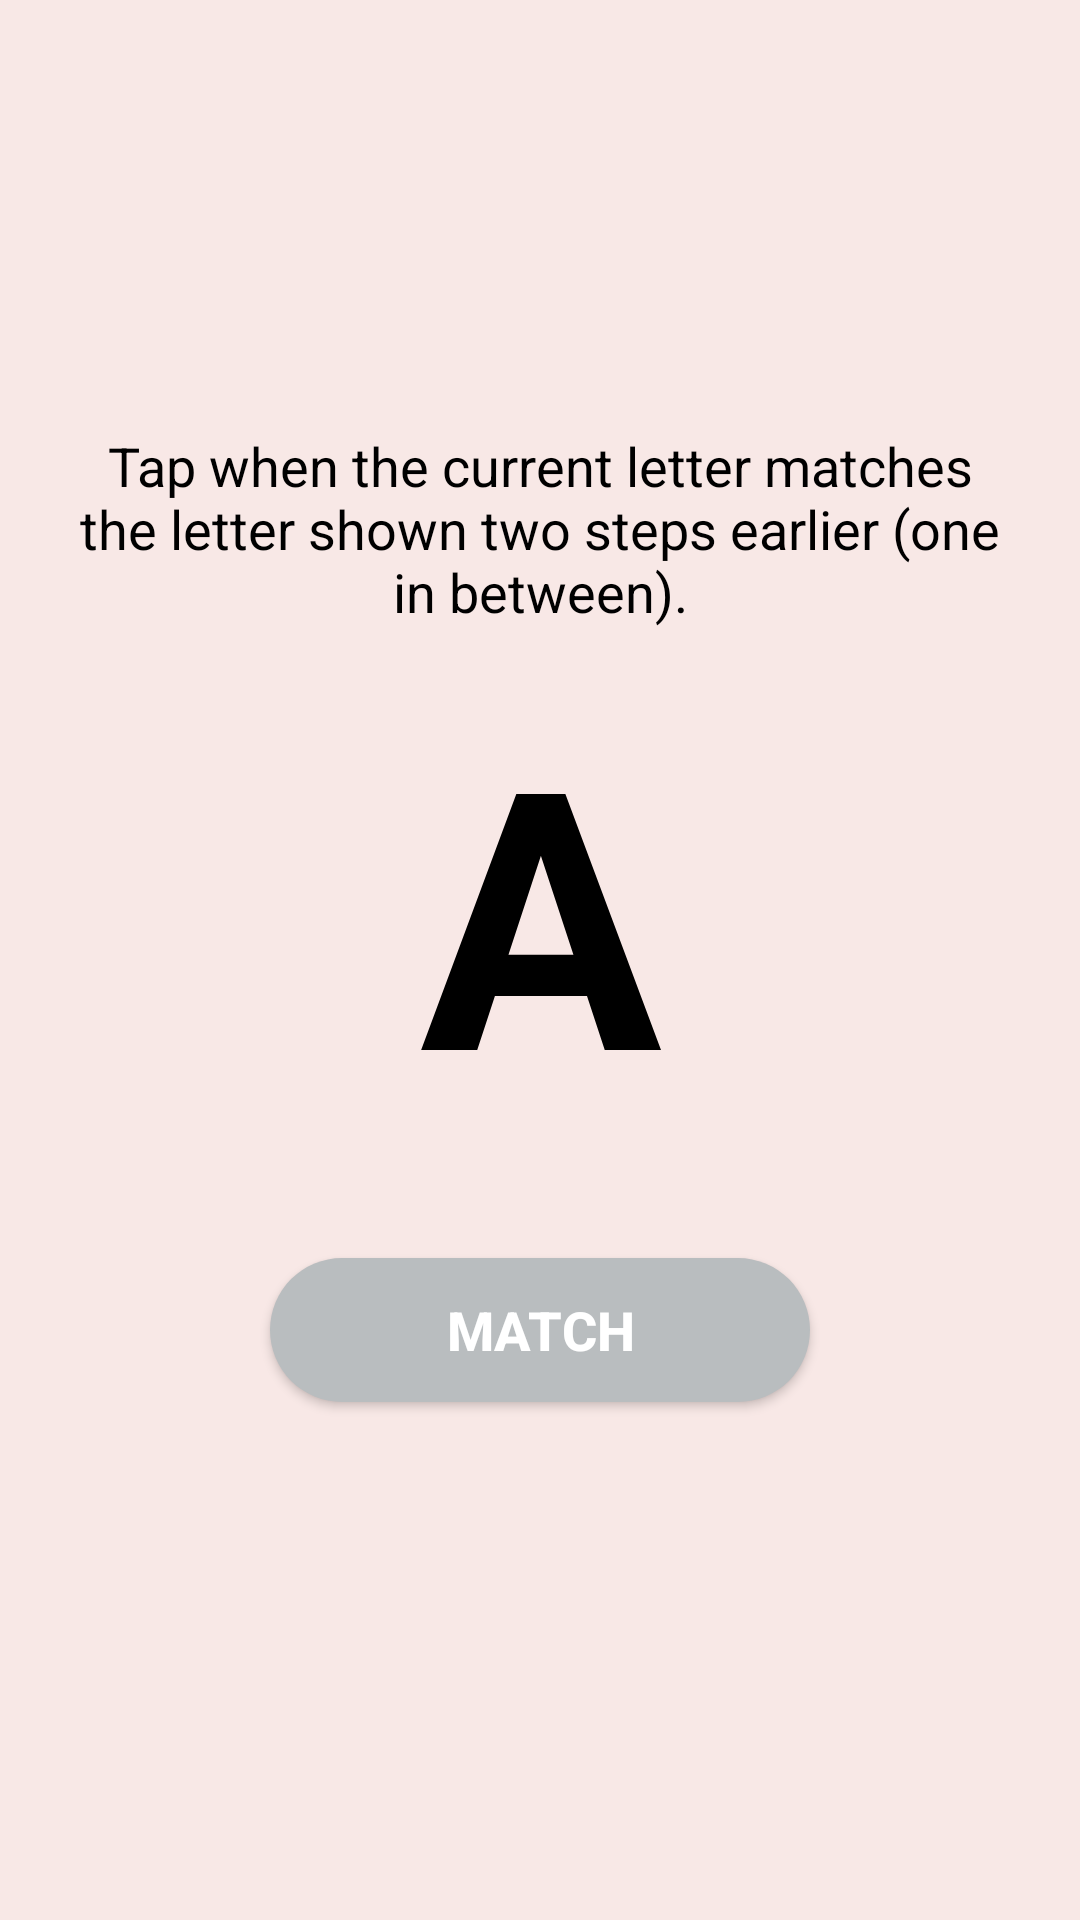

This screen was rendered from an Android layout file. Write that file and the resources it references.
<!-- AndroidManifest.xml: application theme Theme.CogniSync -->
<!-- res/layout/activity_nback.xml -->
<?xml version="1.0" encoding="utf-8"?>
<LinearLayout xmlns:android="http://schemas.android.com/apk/res/android"
    android:orientation="vertical"
    android:gravity="center"
    android:background="#F8E8E6"
    android:layout_width="match_parent"
    android:layout_height="match_parent"
    android:fitsSystemWindows="true"
    android:padding="24dp">

    
    <TextView
        android:id="@+id/tvInstruction"
        android:layout_width="wrap_content"
        android:layout_height="wrap_content"
        android:text="Tap when the current letter matches the letter shown two steps earlier (one in between)."
        android:textColor="#000"
        android:textSize="18sp"
        android:gravity="center"
        android:includeFontPadding="false"
        android:layout_marginBottom="30dp" />

    
    <TextView
        android:id="@+id/tvLetter"
        android:layout_width="match_parent"
        android:layout_height="wrap_content"
        android:text="A"
        android:textColor="#000"
        android:textSize="120sp"
        android:textStyle="bold"
        android:gravity="center"
        android:includeFontPadding="false"
        android:layout_marginBottom="40dp"
        android:contentDescription="Current letter"
        android:clickable="true"
        android:focusable="true" />

    
    <Button
        android:id="@+id/btnMatch"
        android:layout_width="180dp"
        android:layout_height="48dp"
        android:text="MATCH"
        android:textStyle="bold"
        android:textSize="18sp"
        android:textColor="#FFFFFF"
        android:background="@drawable/btn_bg" />

    
    <TextView
        android:id="@+id/tvScore"
        android:layout_width="wrap_content"
        android:layout_height="wrap_content"
        android:text="Score: --%"
        android:textColor="#444"
        android:textSize="16sp"
        android:layout_marginTop="30dp"
        android:visibility="gone" />

    
    <TextView
        android:id="@+id/tvInfo"
        android:layout_width="wrap_content"
        android:layout_height="wrap_content"
        android:text=""
        android:textColor="#777"
        android:textSize="16sp"
        android:layout_marginTop="5dp"
        android:gravity="center" />

</LinearLayout>
<!-- resources referenced by this layout -->
<resources>
  <!-- drawable btn_bg (drawable) -->
  <shape xmlns:android="http://schemas.android.com/apk/res/android"
      android:shape="rectangle">
      <solid android:color="#B9BDBF"/>
      <corners android:radius="35dp"/>
  </shape>
  <style name="Theme.CogniSync" parent="Theme.MaterialComponents.DayNight.NoActionBar">
  
  
  
          
          <item name="android:statusBarColor">@android:color/white</item>
          <item name="android:windowLightStatusBar">true</item>
  
      </style>
</resources>
